Dataset: piece_types_contrast (GitHub, AlexPetrusca/ShutterMate_ML). Classes: bishop, king, knight, pawn, queen, rook.

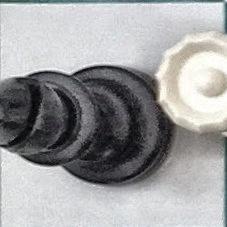
Label: bishop

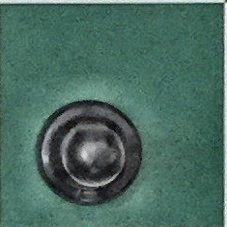
Label: pawn

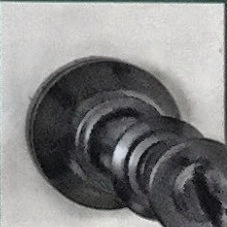
Label: king

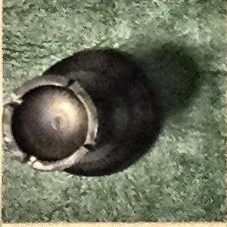
Label: rook

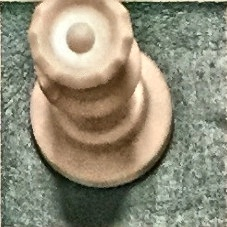
Label: queen

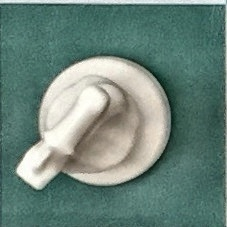
Label: knight
